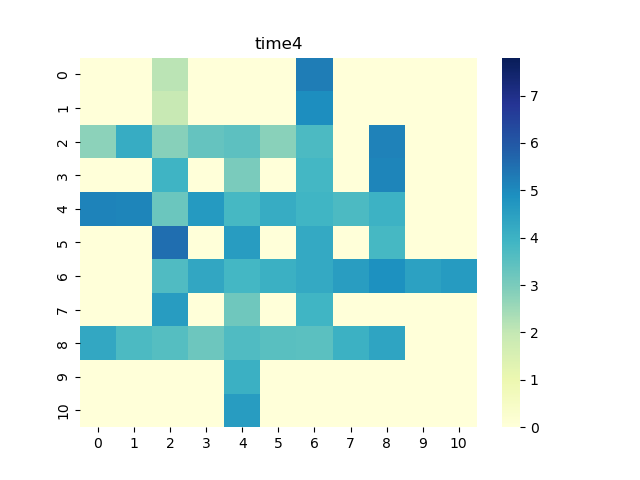

The table this chart was drawn from, first rows:
0, 1, 2, 3, 4, 5, 6, 7, 8, 9, 10
0.0, 0.0, 2.106, 0.0, 0.0, 0.0, 5.261, 0.0, 0.0, 0.0, 0.0
0.0, 0.0, 1.926, 0.0, 0.0, 0.0, 4.908, 0.0, 0.0, 0.0, 0.0
2.769, 4.144, 2.819, 3.351, 3.471, 2.801, 3.73, 0.0, 5.179, 0.0, 0.0
0.0, 0.0, 3.951, 0.0, 3.012, 0.0, 3.846, 0.0, 5.115, 0.0, 0.0
5.126, 5.09, 3.258, 4.636, 3.825, 4.168, 3.905, 3.734, 3.997, 0.0, 0.0
0.0, 0.0, 5.545, 0.0, 4.592, 0.0, 4.251, 0.0, 3.822, 0.0, 0.0
0.0, 0.0, 3.681, 4.323, 3.864, 4.057, 4.256, 4.548, 4.872, 4.472, 4.611
0.0, 0.0, 4.59, 0.0, 3.175, 0.0, 3.906, 0.0, 0.0, 0.0, 0.0
4.288, 3.726, 3.582, 3.219, 3.674, 3.514, 3.476, 4.052, 4.386, 0.0, 0.0
0.0, 0.0, 0.0, 0.0, 4.071, 0.0, 0.0, 0.0, 0.0, 0.0, 0.0
0.0, 0.0, 0.0, 0.0, 4.599, 0.0, 0.0, 0.0, 0.0, 0.0, 0.0
